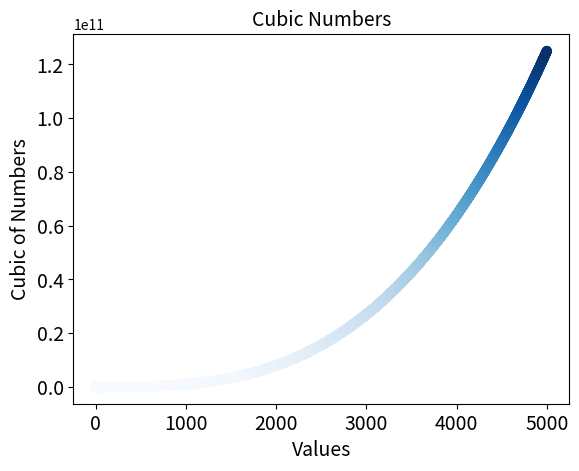

Source code (Python):
# A number raised to the third power is a cube.
# Plot the first five cubic numbers, and then plot the first 5000 cubic numbers

import matplotlib.pyplot as plt

x_values = list(range(1, 5001))
y_values = [x**3 for x in x_values]

plt.scatter(x_values, y_values, c = y_values, cmap = plt.cm.Blues, s = 40)

plt.title("Cubic Numbers", fontsize = 14)
plt.xlabel("Values", fontsize = 14)
plt.ylabel("Cubic of Numbers", fontsize = 14)

plt.tick_params(axis = 'both', which = 'major', labelsize = 14)

plt.show()
